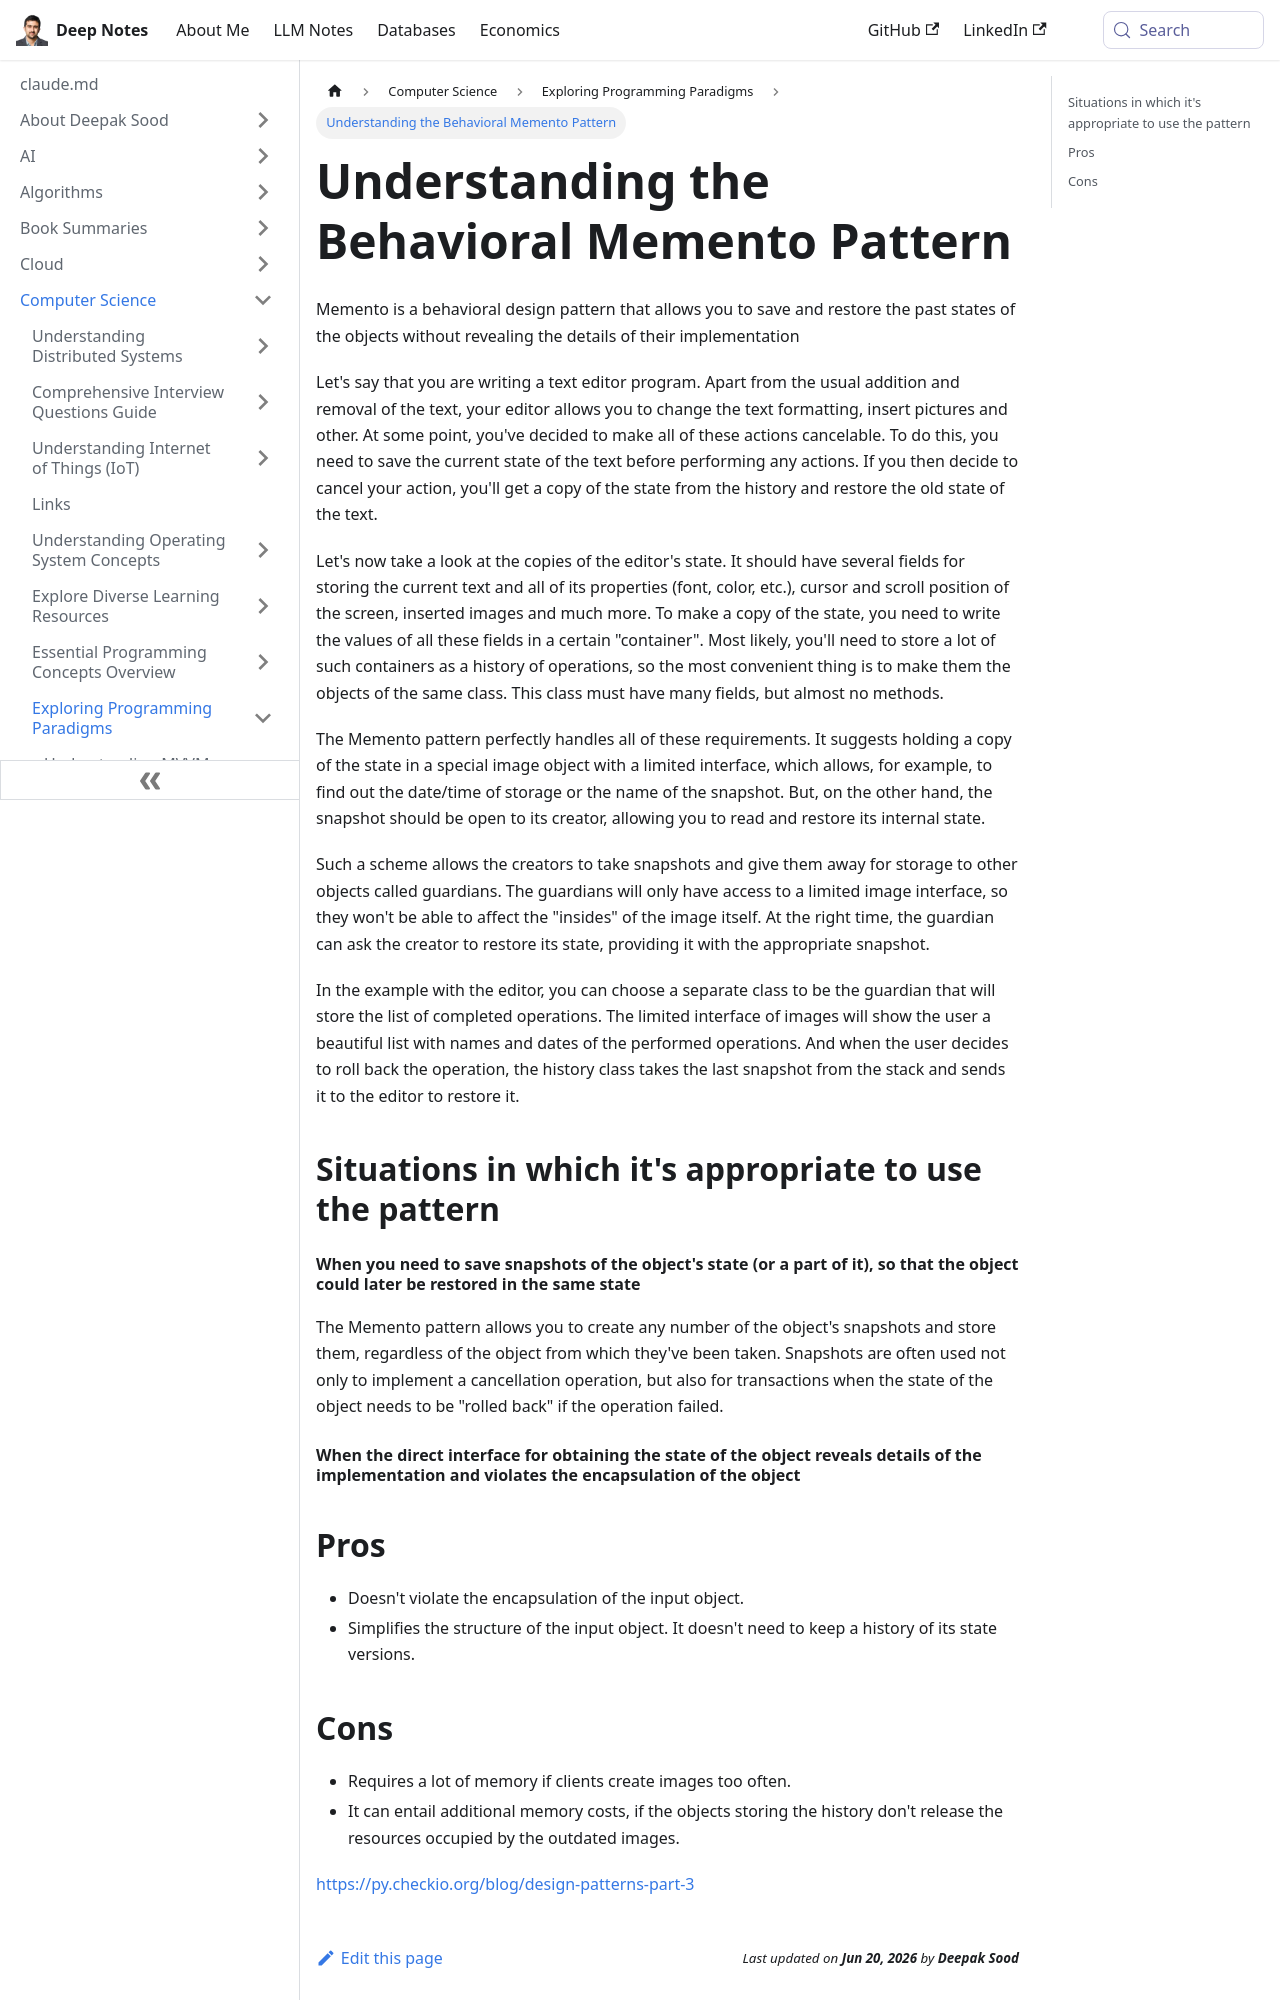

repository: deepaksood619/deepaksood619.github.io · page: computer-science/programming-paradigms/behavioral-memento/index.html · generator: docusaurus

---
slug: /computer-science/programming-paradigms/behavioral-memento
title: Understanding the Behavioral Memento Pattern
description: Learn how the Memento design pattern enables state saving and restoration in applications, ensuring seamless user experiences.
created: 2023-03-05
updated: 2023-12-05
---
Memento is a behavioral design pattern that allows you to save and restore the past states of the objects without revealing the details of their implementation

Let's say that you are writing a text editor program. Apart from the usual addition and removal of the text, your editor allows you to change the text formatting, insert pictures and other. At some point, you've decided to make all of these actions cancelable. To do this, you need to save the current state of the text before performing any actions. If you then decide to cancel your action, you'll get a copy of the state from the history and restore the old state of the text.

Let's now take a look at the copies of the editor's state. It should have several fields for storing the current text and all of its properties (font, color, etc.), cursor and scroll position of the screen, inserted images and much more. To make a copy of the state, you need to write the values of all these fields in a certain "container". Most likely, you'll need to store a lot of such containers as a history of operations, so the most convenient thing is to make them the objects of the same class. This class must have many fields, but almost no methods.

The Memento pattern perfectly handles all of these requirements. It suggests holding a copy of the state in a special image object with a limited interface, which allows, for example, to find out the date/time of storage or the name of the snapshot. But, on the other hand, the snapshot should be open to its creator, allowing you to read and restore its internal state.

Such a scheme allows the creators to take snapshots and give them away for storage to other objects called guardians. The guardians will only have access to a limited image interface, so they won't be able to affect the "insides" of the image itself. At the right time, the guardian can ask the creator to restore its state, providing it with the appropriate snapshot.

In the example with the editor, you can choose a separate class to be the guardian that will store the list of completed operations. The limited interface of images will show the user a beautiful list with names and dates of the performed operations. And when the user decides to roll back the operation, the history class takes the last snapshot from the stack and sends it to the editor to restore it.

## Situations in which it's appropriate to use the pattern

#### When you need to save snapshots of the object's state (or a part of it), so that the object could later be restored in the same state

The Memento pattern allows you to create any number of the object's snapshots and store them, regardless of the object from which they've been taken. Snapshots are often used not only to implement a cancellation operation, but also for transactions when the state of the object needs to be "rolled back" if the operation failed.

#### When the direct interface for obtaining the state of the object reveals details of the implementation and violates the encapsulation of the object
